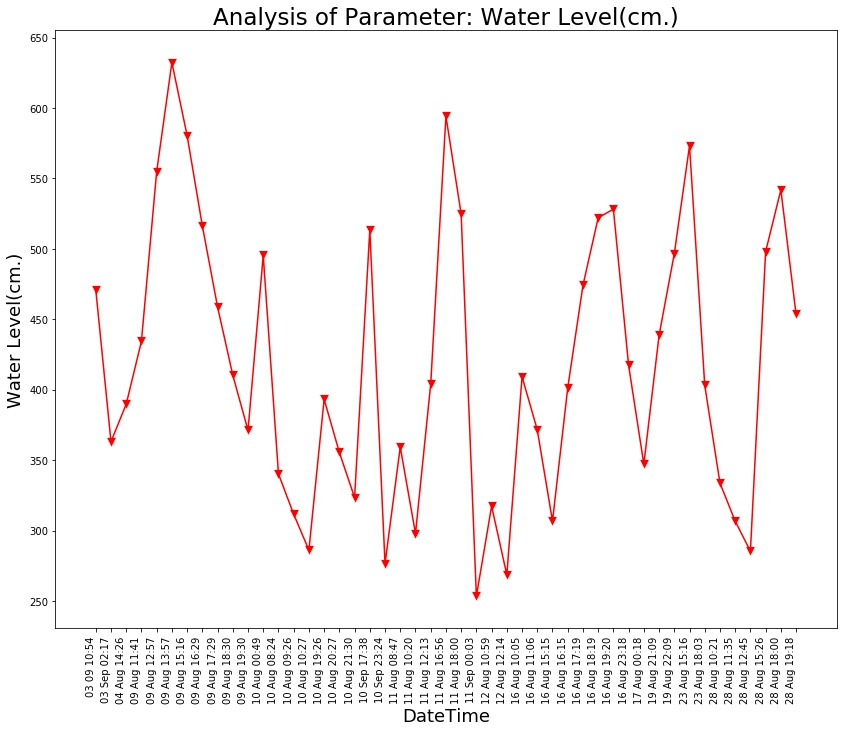

Data behind this chart, as committed beside it:
Unnamed: 0, DateTime, Date, Time, Water Level(cm.)
0.0, 04 Aug 14:26, 04 Aug 2021, 14:26:24, 389.8
1.0, 09 Aug 11:41, 09 Aug 2021, 11:41:48, 434.4
2.0, 09 Aug 12:57, 09 Aug 2021, 12:57:04, 554.9
3.0, 09 Aug 13:57, 09 Aug 2021, 13:57:19, 632.3
4.0, 09 Aug 15:16, 09 Aug 2021, 15:16:19, 580.5
5.0, 09 Aug 16:29, 09 Aug 2021, 16:29:24, 516.4
6.0, 09 Aug 17:29, 09 Aug 2021, 17:29:51, 458.8
7.0, 09 Aug 18:30, 09 Aug 2021, 18:30:16, 410.4
8.0, 09 Aug 19:30, 09 Aug 2021, 19:30:40, 371.1
9.0, 10 Aug 00:49, 10 Aug 2021, 00:49:39, 495.4
10.0, 10 Aug 08:24, 10 Aug 2021, 08:24:01, 340.2
11.0, 10 Aug 09:26, 10 Aug 2021, 09:26:56, 311.6
12.0, 10 Aug 10:27, 10 Aug 2021, 10:27:28, 286.1
13.0, 10 Aug 19:26, 10 Aug 2021, 19:26:33, 393.2
14.0, 10 Aug 20:27, 10 Aug 2021, 20:27:03, 355.5
15.0, 10 Aug 21:30, 10 Aug 2021, 21:30:23, 323.4
16.0, 11 Aug 08:47, 11 Aug 2021, 08:47:06, 359.3
17.0, 11 Aug 10:20, 11 Aug 2021, 10:20:04, 297.9
18.0, 11 Aug 12:13, 11 Aug 2021, 12:13:36, 403.9
19.0, 11 Aug 16:56, 11 Aug 2021, 16:56:21, 594.2
20.0, 11 Aug 18:00, 11 Aug 2021, 18:00:02, 524.8
21.0, 12 Aug 10:59, 12 Aug 2021, 10:59:37, 317.3
22.0, 12 Aug 12:14, 12 Aug 2021, 12:14:31, 268.5
23.0, 16 Aug 10:05, 16 Aug 2021, 10:05:25, 409.2
24.0, 16 Aug 11:06, 16 Aug 2021, 11:06:03, 371.5
25.0, 16 Aug 15:15, 16 Aug 2021, 15:15:28, 306.6
26.0, 16 Aug 16:15, 16 Aug 2021, 16:15:54, 401.2
27.0, 16 Aug 17:19, 16 Aug 2021, 17:19:32, 474.1
28.0, 16 Aug 18:19, 16 Aug 2021, 18:19:53, 522.1
29.0, 16 Aug 19:20, 16 Aug 2021, 19:20:17, 528.2
30.0, 16 Aug 23:18, 16 Aug 2021, 23:18:09, 417.2
31.0, 17 Aug 00:18, 17 Aug 2021, 00:18:33, 347.1
32.0, 19 Aug 21:09, 19 Aug 2021, 21:09:25, 438.6
33.0, 19 Aug 22:09, 19 Aug 2021, 22:09:52, 496.6
34.0, 23 Aug 15:16, 23 Aug 2021, 15:16:38, 573.2
35.0, 23 Aug 18:03, 23 Aug 2021, 18:03:46, 403.1
36.0, 28 Aug 10:21, 28 Aug 2021, 10:21:18, 333.7
37.0, 28 Aug 11:35, 28 Aug 2021, 11:35:06, 306.6
38.0, 28 Aug 12:45, 28 Aug 2021, 12:45:39, 285.3
39.0, 28 Aug 15:26, 28 Aug 2021, 15:26:51, 498.1
40.0, 28 Aug 18:00, 28 Aug 2021, 18:00:08, 541.9
41.0, 28 Aug 19:18, 28 Aug 2021, 19:18:38, 453.5
, 03 Sep 02:17, 03 Sep 2021, 02:17:33, 363.1
, 03 09 10:54, 03 Sep 2021, 10:54:46, 471
, 10 Sep 17:38, 10 Sep 2021, 17:38:26, 513.3
, 10 Sep 23:24, 10 Sep 2021, 23:24:03, 276.6
, 11 Sep 00:03, 11 Sep 2021, 00:03:49, 253.3
